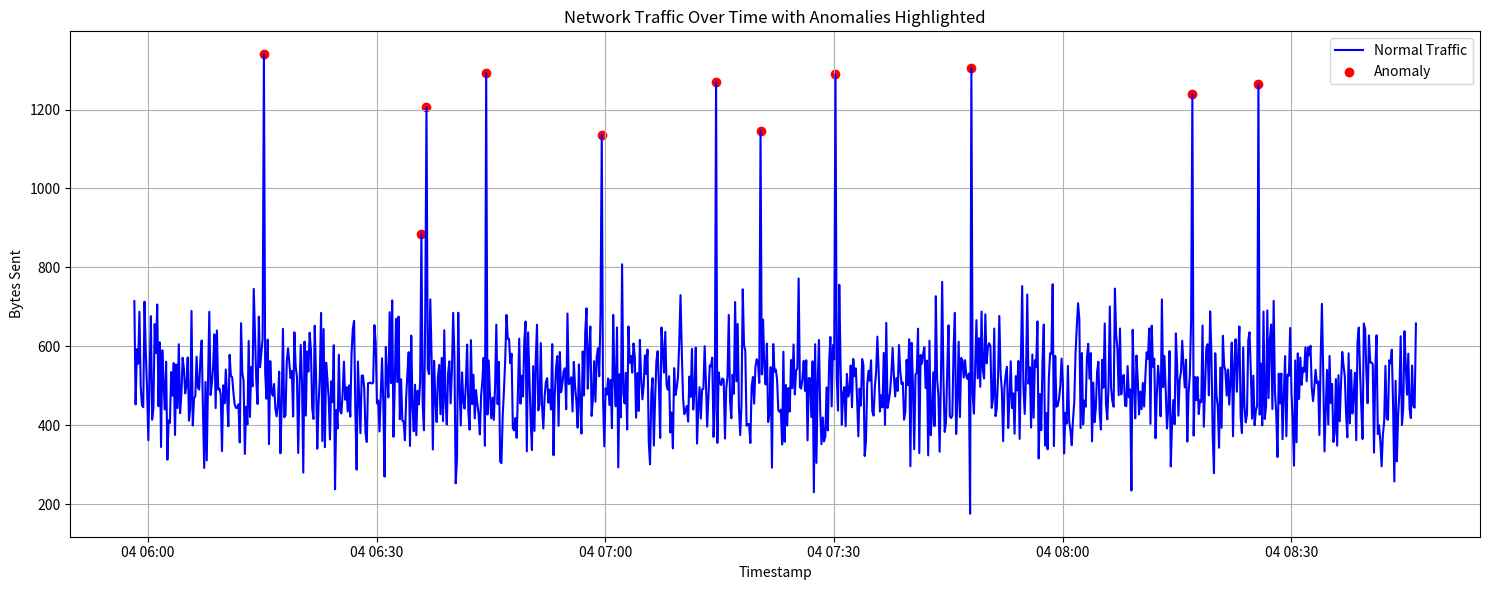
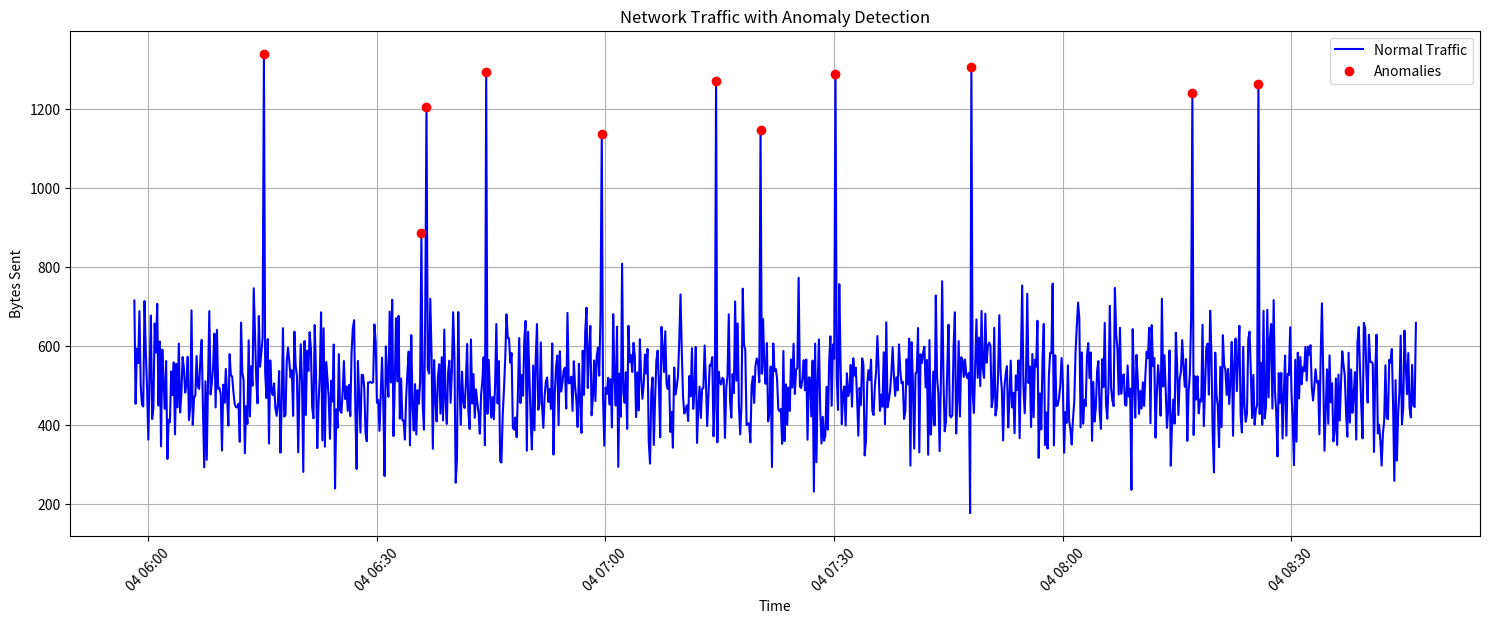

The matplotlib source for these figures, in order:
import pandas as pd
import numpy as np

# Set seed for reproducibility
np.random.seed(42)

# Simulate normal activity: 1000 entires of network traffic, bytes sent per session
normal_data = np.random.normal(loc=500, scale=100, size=1000)

# Simulate 10 anomalous sessions (e.g., large data exfiltration or strange behavior)
anomalies = np.random.normal(loc=1200, scale=100, size=10)

#Combine and create a DataFrame
traffic_data = np.concatenate([normal_data, anomalies])
df = pd.DataFrame(traffic_data, columns=['bytes_sent'])

# Shuffle the rows
df = df.sample(frac=1).reset_index(drop=True)

# Preview the first few rows
print(df.head()) 

# Calculate Z-scores
mean = df['bytes_sent'].mean()
std = df['bytes_sent'].std()
df['z_score'] = (df['bytes_sent'] - mean) / std

# Flag anomalies: Z-score > 3 or < -3
df['anomaly'] = df['z_score'].apply(lambda x: abs(x) > 3)

# Create timestamps: one entry every 10 seconds
from datetime import datetime, timedelta

start_time = datetime.now()
timestamps = [start_time + timedelta(seconds=10 * i) for i in range(len(df))]
df['timestamp'] = timestamps

# Sort by time just to keep it realistic
df = df.sort_values('timestamp').reset_index(drop=True)

# Print out the anomalies
print("\nAnomalies detected:")
print(df[df['anomaly'] == True])

import matplotlib.pyplot as plt

# Plotting network traffic over time
plt.figure(figsize=(15, 6))
plt.plot(df['timestamp'], df['bytes_sent'], label='Normal Traffic', color='blue')

# Overlay anomalies in red
anomalies = df[df['anomaly'] == True]
plt.scatter(anomalies['timestamp'], anomalies['bytes_sent'], color='red', label='Anomaly')

# Add labels and legend
plt.title('Network Traffic Over Time with Anomalies Highlighted')
plt.xlabel('Timestamp')
plt.ylabel('Bytes Sent')
plt.legend()
plt.tight_layout()
plt.grid(True)

# Show the plot
plt.show()

# Save detected anomalies to a CSV file
anomalies[['timestamp', 'bytes_sent', 'z_score']].to_csv('anomaly_log.csv', index=False)

print("\nAnomalies have been saved to 'anomaly_log.csv'")

import matplotlib.pyplot as plt

# Plot all data
plt.figure(figsize=(15, 6))
plt.plot(df['timestamp'], df['bytes_sent'], label='Normal Traffic', color='blue')

# Overlay anomalies
anomaly_points = df[df['anomaly'] == True]
plt.scatter(anomaly_points['timestamp'], anomaly_points['bytes_sent'],
            color='red', label='Anomalies', zorder=5)

# Add labels and formatting
plt.xlabel('Time')
plt.ylabel('Bytes Sent')
plt.title('Network Traffic with Anomaly Detection')
plt.legend()
plt.tight_layout()
plt.xticks(rotation=45)
plt.grid(True)

# Show the plot
plt.show()

# Create a log file for anomalies
with open("anomaly_log.txt", "w") as log_file:
    for index, row in anomaly_points.iterrows():
        alert_message = f"[ALERT] {row['timestamp']} - High bytes sent: {row['bytes_sent']:.2f}\n"
        log_file.write(alert_message)


print("\nAlerts written to anomaly_log.txt")
